Labelled photos from "HAM10000", an image-classification folder in adikuma/Skin-Lesion-Classification. The possible labels are: akiec, bcc, bkl, mel, vasc.

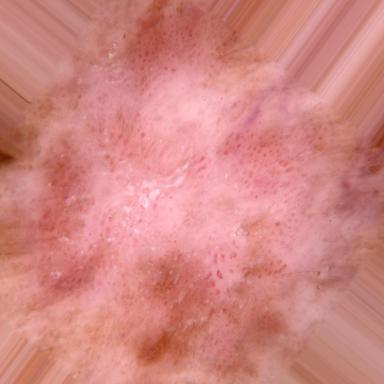
Label: akiec

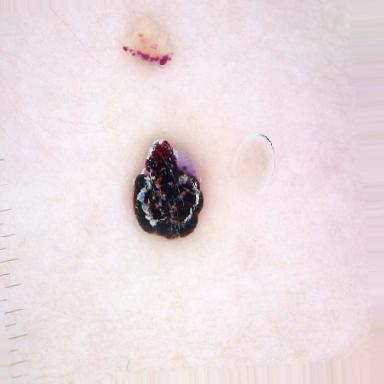
Label: vasc

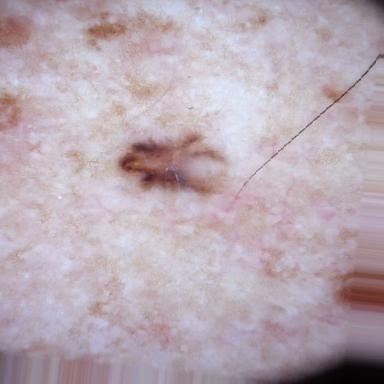
Label: bcc

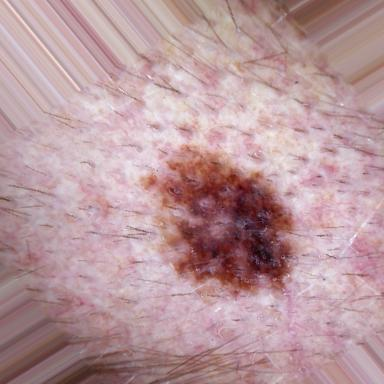
Label: mel

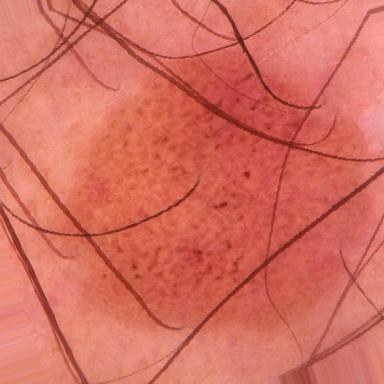
Label: bkl

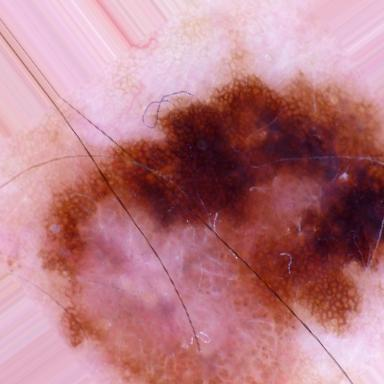
Label: mel
